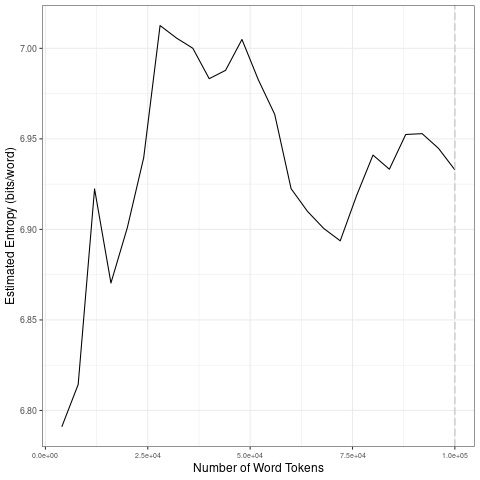

Values plotted in this chart, from the file beside it:
file, entropy.Corpus.Size, entropy.Entropy, sd.Corpus.Size, sd.SD
data/2021_by_en/2021-10-29_tokens_1-gram…, 4000, 6.791, 20000, 0.05595
data/2021_by_en/2021-10-29_tokens_1-gram…, 8000, 6.814, 40000, 0.02928
data/2021_by_en/2021-10-29_tokens_1-gram…, 12000, 6.922, 60000, 0.03151
data/2021_by_en/2021-10-29_tokens_1-gram…, 16000, 6.87, 80000, 0.01843
data/2021_by_en/2021-10-29_tokens_1-gram…, 20000, 6.901, 1e+05, 0.009835
data/2021_by_en/2021-10-29_tokens_1-gram…, 24000, 6.94, 20000, 0.05595
data/2021_by_en/2021-10-29_tokens_1-gram…, 28000, 7.013, 40000, 0.02928
data/2021_by_en/2021-10-29_tokens_1-gram…, 32000, 7.006, 60000, 0.03151
data/2021_by_en/2021-10-29_tokens_1-gram…, 36000, 7, 80000, 0.01843
data/2021_by_en/2021-10-29_tokens_1-gram…, 40000, 6.983, 1e+05, 0.009835
data/2021_by_en/2021-10-29_tokens_1-gram…, 44000, 6.988, 20000, 0.05595
data/2021_by_en/2021-10-29_tokens_1-gram…, 48000, 7.005, 40000, 0.02928
data/2021_by_en/2021-10-29_tokens_1-gram…, 52000, 6.983, 60000, 0.03151
data/2021_by_en/2021-10-29_tokens_1-gram…, 56000, 6.964, 80000, 0.01843
data/2021_by_en/2021-10-29_tokens_1-gram…, 60000, 6.922, 1e+05, 0.009835
data/2021_by_en/2021-10-29_tokens_1-gram…, 64000, 6.91, 20000, 0.05595
data/2021_by_en/2021-10-29_tokens_1-gram…, 68000, 6.9, 40000, 0.02928
data/2021_by_en/2021-10-29_tokens_1-gram…, 72000, 6.894, 60000, 0.03151
data/2021_by_en/2021-10-29_tokens_1-gram…, 76000, 6.919, 80000, 0.01843
data/2021_by_en/2021-10-29_tokens_1-gram…, 80000, 6.941, 1e+05, 0.009835
data/2021_by_en/2021-10-29_tokens_1-gram…, 84000, 6.933, 20000, 0.05595
data/2021_by_en/2021-10-29_tokens_1-gram…, 88000, 6.952, 40000, 0.02928
data/2021_by_en/2021-10-29_tokens_1-gram…, 92000, 6.953, 60000, 0.03151
data/2021_by_en/2021-10-29_tokens_1-gram…, 96000, 6.945, 80000, 0.01843
data/2021_by_en/2021-10-29_tokens_1-gram…, 1e+05, 6.933, 1e+05, 0.009835
